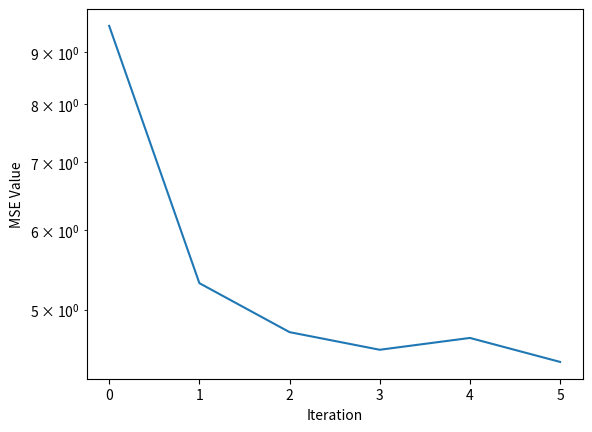

Reproduce this figure in Python.
import matplotlib.pyplot as plt
import numpy as np

# Given mean squared error function
def mse(array):
    return np.mean(array.flatten() ** 2)

# T and P values, T values were arbitraily assigned per class
p_array = np.array([[1,1],[1,2],[2,-1],[2,0],[-1,2],[-2,1],[-1,-1],[-2,-2]])
t_array = np.array([[-1,-1],[-1,-1],[-1,1],[-1,1],[1,-1],[1,-1],[1,1],[1,1]])

# Initial weights and baiases
W = np.array([[1,0],[0,1]])
b = np.array([1,1])

# Learing rate
alpha = 0.04

# Error array to fill per iteration to create the input for the mse function
mse_input = np.array([[0,0],[0,0],[0,0],[0,0],[0,0],[0,0],[0,0],[0,0]])

# Error variable to hold the current iteration's mse
mse_value = 999

# List that holds all error values intill the error threshold has been acheived
mse_list = []

while mse_value >= 4.4376:
    for i in range(len(p_array)):
        error = t_array[i] - (np.matmul(W, p_array[i]) + b)

        W = W + 2 * alpha * np.matmul(error, p_array[i].T)
        b = b + 2 * alpha * error

        mse_input[i] = error

    mse_value = mse(mse_input)
    mse_list.append(mse_value)

print(mse_list)

plt.semilogy(mse_list)
plt.xlabel("Iteration")
plt.ylabel("MSE Value")
plt.show()